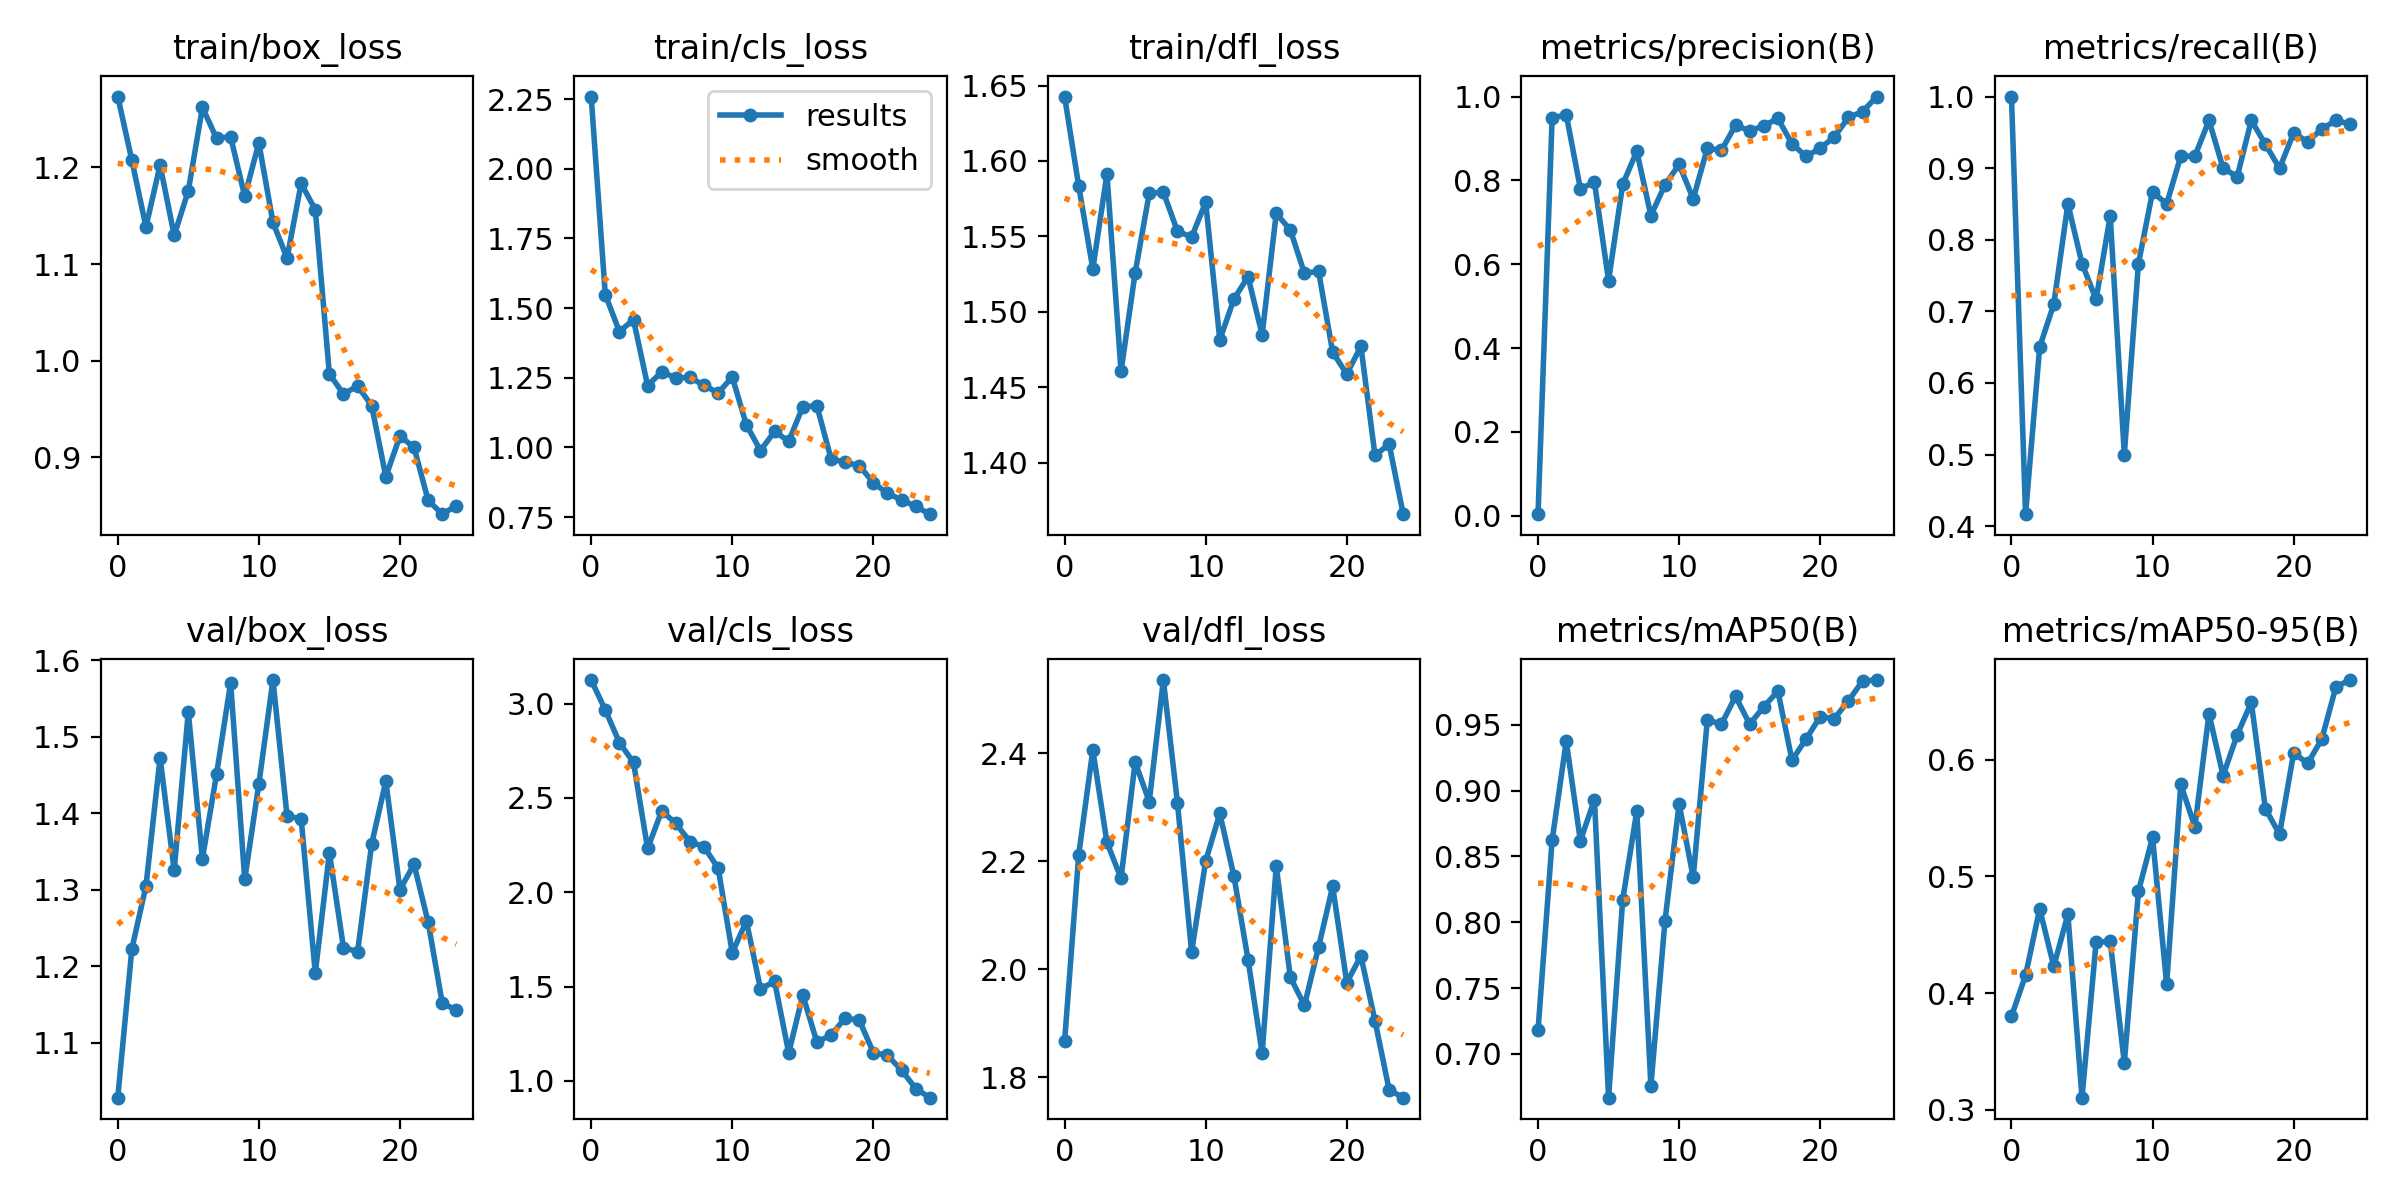

The file beside this chart, header and first rows:
epoch, train/box_loss, train/cls_loss, train/dfl_loss, metrics/precision(B), metrics/recall(B), metrics/mAP50(B), metrics/mAP50-95(B), val/box_loss, val/cls_loss, val/dfl_loss, lr/pg0, lr/pg1, lr/pg2
0, 1.273, 2.259, 1.643, 0.00357, 1, 0.7179, 0.38, 1.028, 3.125, 1.866, 0.00022, 0.00022, 0.00022
1, 1.207, 1.549, 1.583, 0.9487, 0.4167, 0.8623, 0.4153, 1.223, 2.967, 2.212, 0.0004418, 0.0004418, 0.0004418
2, 1.139, 1.416, 1.528, 0.9569, 0.65, 0.9376, 0.4721, 1.305, 2.793, 2.406, 0.0006446, 0.0006446, 0.0006446
3, 1.202, 1.458, 1.591, 0.7802, 0.7099, 0.862, 0.423, 1.472, 2.688, 2.235, 0.0008283, 0.0008283, 0.0008283
4, 1.13, 1.222, 1.46, 0.7955, 0.85, 0.8931, 0.4674, 1.325, 2.232, 2.168, 0.0009931, 0.0009931, 0.0009931
5, 1.176, 1.271, 1.526, 0.5609, 0.7667, 0.6667, 0.3104, 1.532, 2.432, 2.383, 0.001139, 0.001139, 0.001139
6, 1.262, 1.25, 1.579, 0.7903, 0.7167, 0.817, 0.4435, 1.341, 2.365, 2.31, 0.001266, 0.001266, 0.001266
7, 1.23, 1.251, 1.579, 0.8695, 0.8333, 0.8845, 0.4444, 1.451, 2.269, 2.535, 0.001373, 0.001373, 0.001373
8, 1.232, 1.223, 1.553, 0.7161, 0.5, 0.6757, 0.3403, 1.571, 2.241, 2.308, 0.001366, 0.001366, 0.001366
9, 1.17, 1.196, 1.55, 0.7895, 0.7667, 0.8012, 0.4872, 1.313, 2.128, 2.032, 0.001366, 0.001366, 0.001366
10, 1.225, 1.253, 1.573, 0.8381, 0.8667, 0.8899, 0.5334, 1.438, 1.68, 2.2, 0.001287, 0.001287, 0.001287
11, 1.143, 1.081, 1.481, 0.7558, 0.85, 0.8342, 0.4077, 1.574, 1.847, 2.288, 0.001208, 0.001208, 0.001208
12, 1.106, 0.9887, 1.508, 0.8768, 0.9167, 0.9537, 0.5788, 1.396, 1.488, 2.172, 0.001129, 0.001129, 0.001129
13, 1.183, 1.058, 1.523, 0.8715, 0.9167, 0.9506, 0.5425, 1.393, 1.528, 2.018, 0.00105, 0.00105, 0.00105
14, 1.156, 1.022, 1.485, 0.9319, 0.9667, 0.9717, 0.6394, 1.191, 1.149, 1.844, 0.0009704, 0.0009704, 0.0009704
15, 0.9862, 1.146, 1.565, 0.9181, 0.9, 0.9506, 0.5863, 1.348, 1.455, 2.191, 0.0008912, 0.0008912, 0.0008912
16, 0.9654, 1.149, 1.554, 0.9302, 0.8881, 0.9637, 0.6214, 1.224, 1.205, 1.985, 0.000812, 0.000812, 0.000812
17, 0.9738, 0.9595, 1.526, 0.9478, 0.9667, 0.9757, 0.6491, 1.219, 1.245, 1.933, 0.0007328, 0.0007328, 0.0007328
18, 0.9533, 0.9461, 1.527, 0.8872, 0.9333, 0.9232, 0.5581, 1.36, 1.333, 2.041, 0.0006536, 0.0006536, 0.0006536
19, 0.8801, 0.9348, 1.473, 0.8571, 0.8998, 0.9393, 0.5361, 1.442, 1.323, 2.153, 0.0005744, 0.0005744, 0.0005744
20, 0.9219, 0.8733, 1.459, 0.8768, 0.949, 0.9562, 0.6057, 1.3, 1.151, 1.975, 0.0004952, 0.0004952, 0.0004952
21, 0.9103, 0.8348, 1.477, 0.9035, 0.9368, 0.9548, 0.5969, 1.333, 1.136, 2.024, 0.000416, 0.000416, 0.000416
22, 0.8554, 0.8122, 1.405, 0.9502, 0.9549, 0.9683, 0.6178, 1.258, 1.057, 1.904, 0.0003368, 0.0003368, 0.0003368
23, 0.8411, 0.7882, 1.412, 0.9637, 0.9667, 0.9834, 0.6627, 1.152, 0.9602, 1.777, 0.0002576, 0.0002576, 0.0002576
24, 0.85, 0.7604, 1.366, 1, 0.9615, 0.9841, 0.6683, 1.143, 0.9116, 1.762, 0.0001784, 0.0001784, 0.0001784
